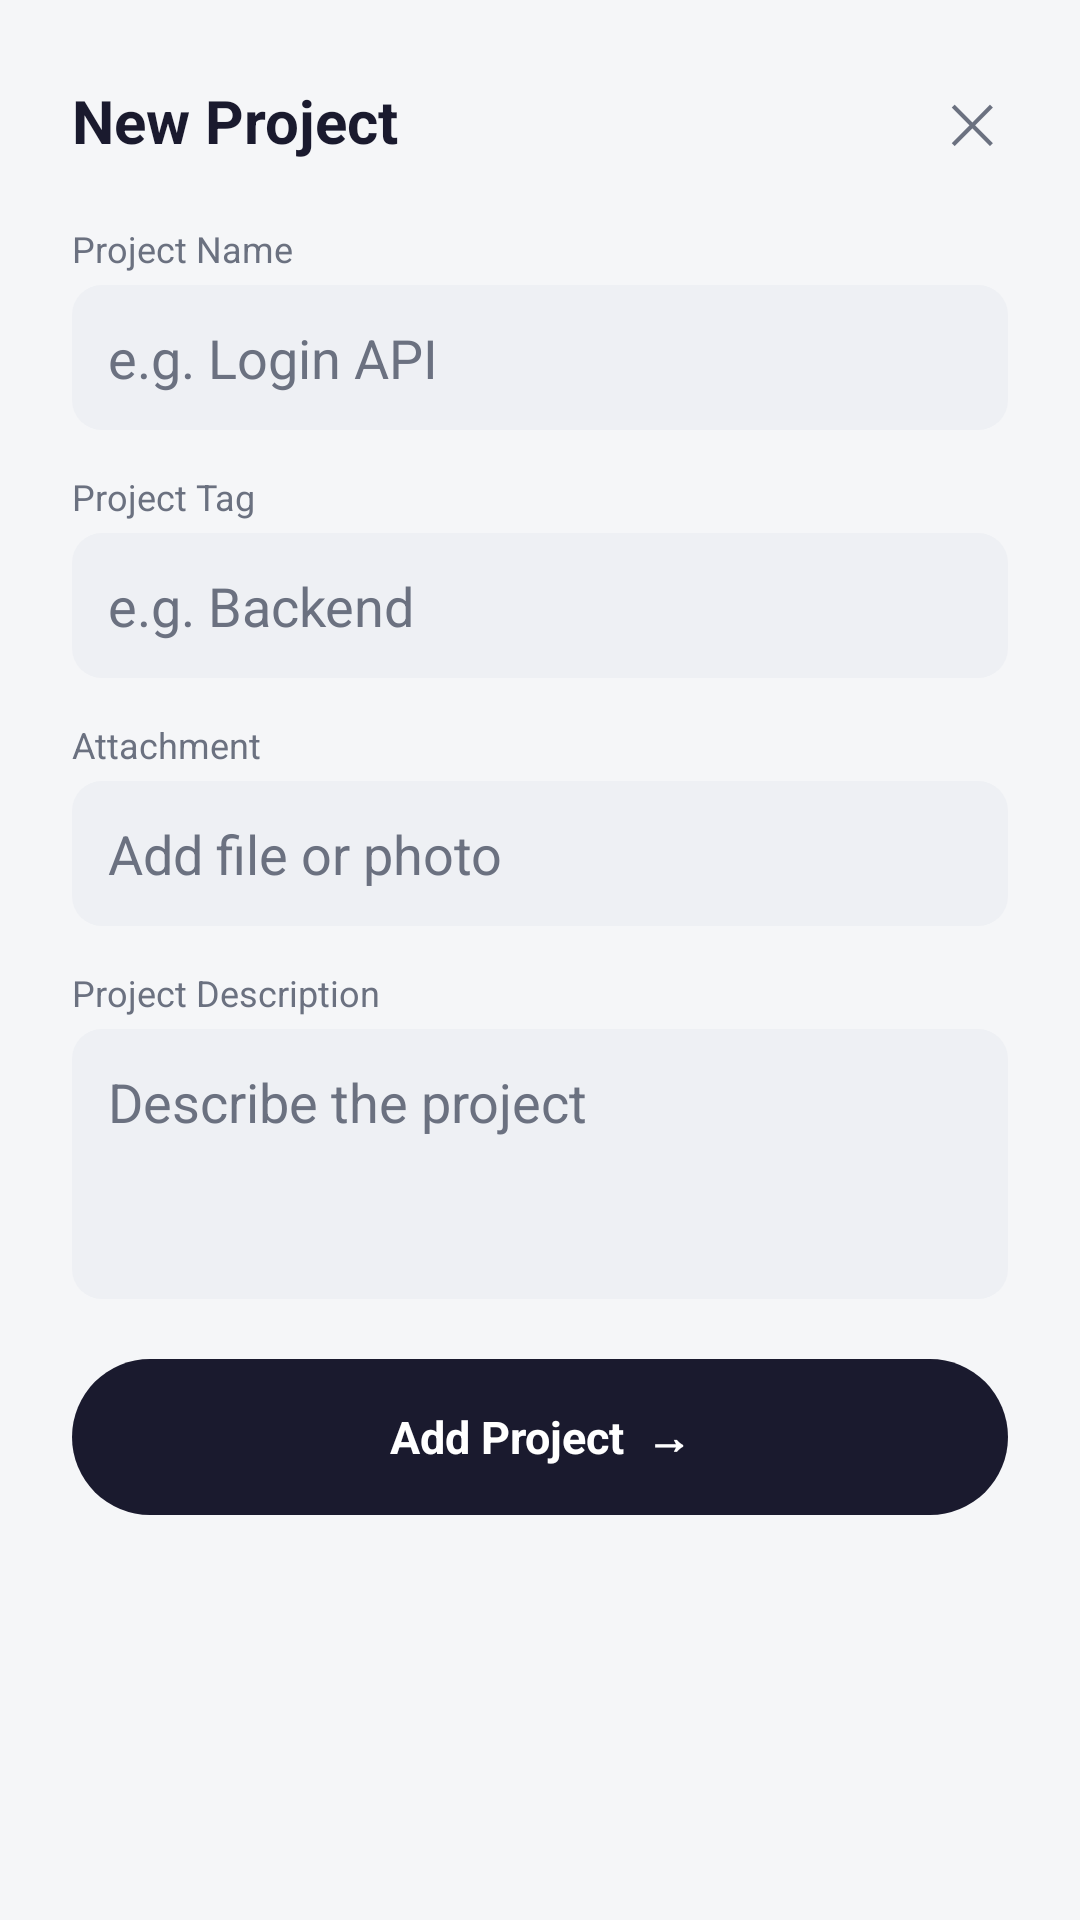

Write the Android layout XML for this screen, with the resource values it uses.
<!-- AndroidManifest.xml: application theme Theme.TaskFlow -->
<!-- res/layout/dialog_new_project.xml -->
<?xml version="1.0" encoding="utf-8"?>
<LinearLayout xmlns:android="http://schemas.android.com/apk/res/android"
    android:layout_width="match_parent"
    android:layout_height="wrap_content"
    android:orientation="vertical"
    android:background="@drawable/bg_dialog_card"
    android:padding="24dp">

    <LinearLayout
        android:layout_width="match_parent"
        android:layout_height="wrap_content"
        android:orientation="horizontal"
        android:gravity="center_vertical"
        android:layout_marginBottom="18dp">

        <TextView
            android:layout_width="0dp"
            android:layout_height="wrap_content"
            android:layout_weight="1"
            android:text="New Project"
            android:textColor="@color/text_primary"
            android:textSize="20sp"
            android:textStyle="bold" />

        <TextView
            android:id="@+id/ivCloseNewProjectDialog"
            android:layout_width="wrap_content"
            android:layout_height="wrap_content"
            android:text="&#10005;"
            android:textColor="@color/text_secondary"
            android:textSize="18sp"
            android:padding="4dp"
            android:clickable="true"
            android:focusable="true" />
    </LinearLayout>

    <TextView
        android:layout_width="wrap_content"
        android:layout_height="wrap_content"
        android:text="Project Name"
        android:textColor="@color/text_secondary"
        android:textSize="12sp"
        android:layout_marginBottom="4dp" />

    <EditText
        android:id="@+id/etProjectName"
        android:layout_width="match_parent"
        android:layout_height="wrap_content"
        android:hint="e.g. Login API"
        android:inputType="text"
        android:maxLines="1"
        android:textColor="@color/text_primary"
        android:textColorHint="@color/text_secondary"
        android:background="@drawable/bg_field_gray"
        android:layout_marginBottom="14dp" />

    <TextView
        android:layout_width="wrap_content"
        android:layout_height="wrap_content"
        android:text="Project Tag"
        android:textColor="@color/text_secondary"
        android:textSize="12sp"
        android:layout_marginBottom="4dp" />

    <EditText
        android:id="@+id/etProjectTag"
        android:layout_width="match_parent"
        android:layout_height="wrap_content"
        android:hint="e.g. Backend"
        android:inputType="text"
        android:maxLines="1"
        android:textColor="@color/text_primary"
        android:textColorHint="@color/text_secondary"
        android:background="@drawable/bg_field_gray"
        android:layout_marginBottom="14dp" />

    <TextView
        android:layout_width="wrap_content"
        android:layout_height="wrap_content"
        android:text="Attachment"
        android:textColor="@color/text_secondary"
        android:textSize="12sp"
        android:layout_marginBottom="4dp" />

    <EditText
        android:id="@+id/etAttachment"
        android:layout_width="match_parent"
        android:layout_height="wrap_content"
        android:hint="Add file or photo"
        android:inputType="text"
        android:maxLines="1"
        android:textColor="@color/text_primary"
        android:textColorHint="@color/text_secondary"
        android:background="@drawable/bg_field_gray"
        android:layout_marginBottom="14dp" />

    <TextView
        android:layout_width="wrap_content"
        android:layout_height="wrap_content"
        android:text="Project Description"
        android:textColor="@color/text_secondary"
        android:textSize="12sp"
        android:layout_marginBottom="4dp" />

    <EditText
        android:id="@+id/etProjectDescription"
        android:layout_width="match_parent"
        android:layout_height="90dp"
        android:hint="Describe the project"
        android:inputType="textMultiLine"
        android:gravity="top|start"
        android:textColor="@color/text_primary"
        android:textColorHint="@color/text_secondary"
        android:background="@drawable/bg_field_gray"
        android:layout_marginBottom="20dp" />

    <TextView
        android:id="@+id/btnSubmitNewProject"
        android:layout_width="match_parent"
        android:layout_height="52dp"
        android:background="@drawable/bg_button_dark_rounded"
        android:gravity="center"
        android:text="Add Project  &#8594;"
        android:textColor="@color/card_white"
        android:textSize="15sp"
        android:textStyle="bold"
        android:clickable="true"
        android:focusable="true" />

</LinearLayout>
<!-- resources referenced by this layout -->
<resources>
  <color name="card_white">#FFFFFF</color>
  <color name="text_primary">#1A1A2E</color>
  <color name="text_secondary">#6B7180</color>
  <!-- drawable bg_button_dark_rounded (drawable) -->
  <?xml version="1.0" encoding="utf-8"?>
  <shape xmlns:android="http://schemas.android.com/apk/res/android" android:shape="rectangle">
      <solid android:color="@color/button_dark" />
      <corners android:radius="28dp" />
  </shape>
  <!-- drawable bg_field_gray (drawable) -->
  <?xml version="1.0" encoding="utf-8"?>
  <shape xmlns:android="http://schemas.android.com/apk/res/android" android:shape="rectangle">
      <solid android:color="@color/dialog_field_bg" />
      <corners android:radius="10dp" />
      <padding android:left="12dp" android:top="12dp" android:right="12dp" android:bottom="12dp" />
  </shape>
  <style name="Theme.TaskFlow" parent="Theme.MaterialComponents.Light.NoActionBar">
          <item name="colorPrimary">@color/button_dark</item>
          <item name="colorPrimaryVariant">@color/button_dark</item>
          <item name="colorOnPrimary">@color/card_white</item>
          <item name="colorSecondary">@color/blue_primary</item>
          <item name="android:statusBarColor">@color/home_background</item>
          <item name="android:windowLightStatusBar">true</item>
          <item name="android:windowBackground">@color/home_background</item>
      </style>
  <color name="button_dark">#1A1A2E</color>
  <color name="dialog_field_bg">#EEF0F4</color>
  <color name="blue_primary">#2F9BF4</color>
  <color name="home_background">#F5F6F8</color>
</resources>
